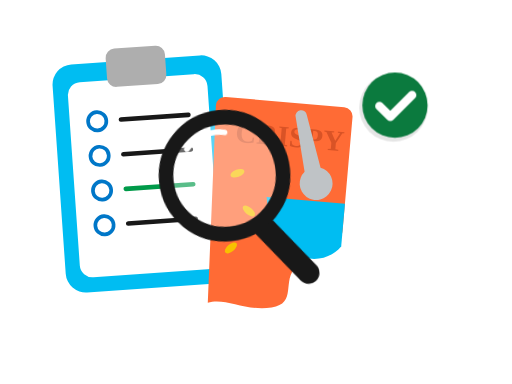
t = 0.00 s
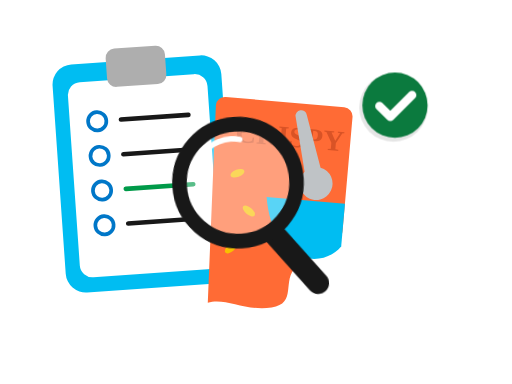
t = 0.68 s
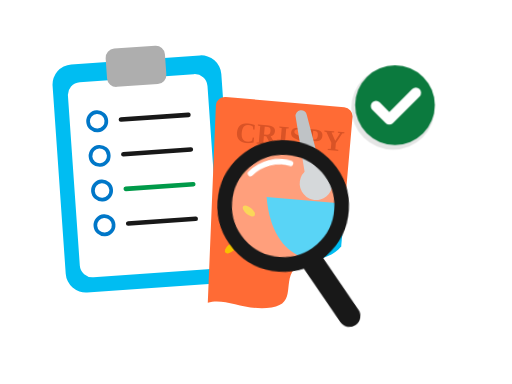
t = 1.58 s
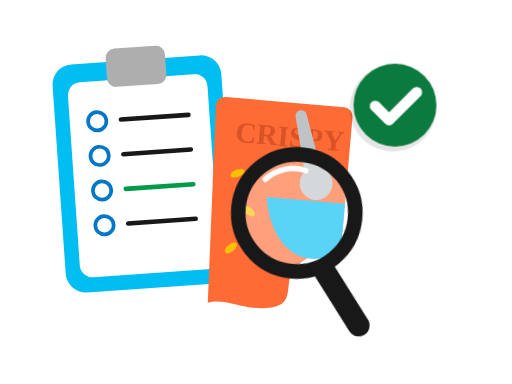
t = 2.25 s
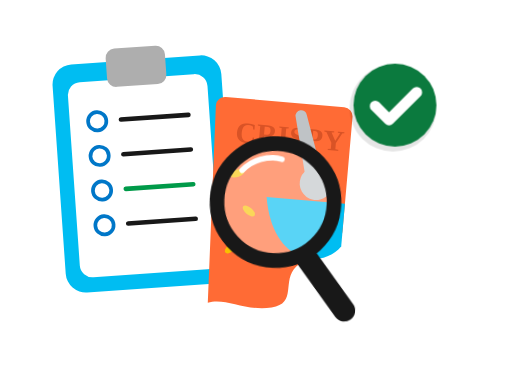
t = 3.09 s
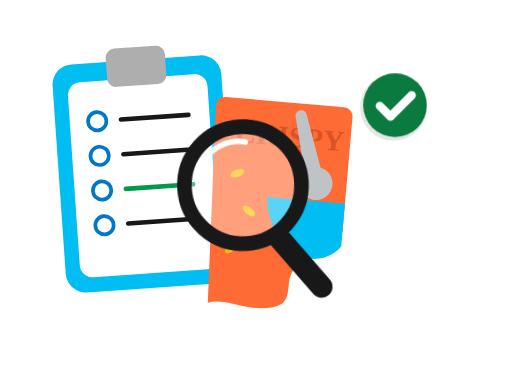
t = 3.71 s

The animated SVG that drew these frames (rendered in a browser with its animation timeline set to each time). Animation: 2 CSS @keyframes rules; one cycle of 4.50 s, repeats indefinitely.

<?xml version="1.0" encoding="UTF-8"?>
<svg id="svg-data-quality" xmlns="http://www.w3.org/2000/svg" viewBox="0 0 560 420" width="560" height="420" class="">
                    <style>
                        .magnifier-scan {
                            animation: lensSweep 4.5s ease-in-out infinite;
                            transform-origin: 310px 210px;
                        }
                        .dq-badge {
                            animation: dqPop 4.5s cubic-bezier(0.34, 1.56, 0.64, 1) infinite;
                            transform-origin: 432px 115px;
                        }
                        svg.paused * { animation-play-state: paused !important; }
                        @keyframes lensSweep {
                            0%, 100% { transform: translate(-45px, -25px) rotate(-6deg); }
                            50% { transform: translate(35px, 20px) rotate(6deg); }
                        }
                        @keyframes dqPop {
                            0%, 30%, 90%, 100% { transform: scale(0.85); }
                            50%, 75% { transform: scale(1.08); }
                        }
                    </style>

                    <!-- Left: Attached Checklist.svg Data Sheet -->
                    <g transform="translate(55, 58) rotate(-4)">
                        <rect x="0" y="14" width="185" height="250" rx="22" fill="#00bdf2"></rect>
                        <rect x="16" y="34" width="153" height="214" rx="14" fill="#ffffff"></rect>
                        <rect x="60" y="0" width="65" height="42" rx="10" fill="#aeaeae"></rect>
                        <circle cx="46" cy="78" r="10" fill="none" stroke="#0077c8" stroke-width="4"></circle>
                        <line x1="72" y1="78" x2="146" y2="78" stroke="#181818" stroke-width="5" stroke-linecap="round"></line>
                        <circle cx="46" cy="116" r="10" fill="none" stroke="#0077c8" stroke-width="4"></circle>
                        <line x1="72" y1="116" x2="146" y2="116" stroke="#181818" stroke-width="5" stroke-linecap="round"></line>
                        <circle cx="46" cy="154" r="10" fill="none" stroke="#0077c8" stroke-width="4"></circle>
                        <line x1="72" y1="154" x2="146" y2="154" stroke="#009a49" stroke-width="5" stroke-linecap="round"></line>
                        <circle cx="46" cy="192" r="10" fill="none" stroke="#0077c8" stroke-width="4"></circle>
                        <line x1="72" y1="192" x2="146" y2="192" stroke="#181818" stroke-width="5" stroke-linecap="round"></line>
                    </g>

                    <!-- Center-Right: Attached Cereal Pack.svg -->
                    <g transform="translate(235, 105) rotate(5)">
                        <path fill="#ff6b35" d="M 12,0 L 142,0 A 10,10 0 0,1 152,10 L 152,135 C 152,152 120,160 105,178 C 90,195 110,218 82,225 C 54,232 30,218 12,226 L 2,10 A 10,10 0 0,1 12,0 Z"></path>
                        <text x="26" y="48" fill="#d95326" font-weight="800" font-size="32">CRISPY</text>
                        <path fill="#bfc3c6" d="M 90,15 A 6,6 0 0,1 102,12 L 122,68 A 18,18 0 1,1 105,74 Z"></path>
                        <path fill="#00bdf2" d="M 66,105 L 152,105 L 152,152 C 132,180 78,176 66,105 Z"></path>
                        <ellipse cx="32" cy="82" rx="8" ry="4" transform="rotate(-25 32 82)" fill="#f8c100"></ellipse>
                        <ellipse cx="48" cy="122" rx="8" ry="4" transform="rotate(35 48 122)" fill="#f8c100"></ellipse>
                        <ellipse cx="32" cy="164" rx="8" ry="4" transform="rotate(-45 32 164)" fill="#f8c100"></ellipse>
                    </g>

                    <!-- Attached Green check.svg Quality Seal -->
                    <g class="dq-badge">
                        <circle cx="430" cy="118" r="44" fill="#000000" opacity="0.1"></circle>
                        <circle cx="432" cy="115" r="42" fill="#0b7a3e"></circle>
                        <path d="M 412,116 L 426,130 L 454,102" fill="none" stroke="#ffffff" stroke-width="11" stroke-linecap="round" stroke-linejoin="round"></path>
                    </g>

                    <!-- Animated Magnifying Glass Inspecting Ingredients & Nutrition -->
                    <g class="magnifier-scan">
                        <rect x="336" y="255" width="24" height="95" rx="12" transform="rotate(-38 348 302)" fill="#181818"></rect>
                        <circle cx="290" cy="215" r="64" fill="#ffffff" fill-opacity="0.35" stroke="#181818" stroke-width="16"></circle>
                        <!-- Highlight Glint -->
                        <path d="M 252,182 A 44,44 0 0,1 295,168" fill="none" stroke="#ffffff" stroke-width="6" stroke-linecap="round"></path>
                    </g>
                </svg>
